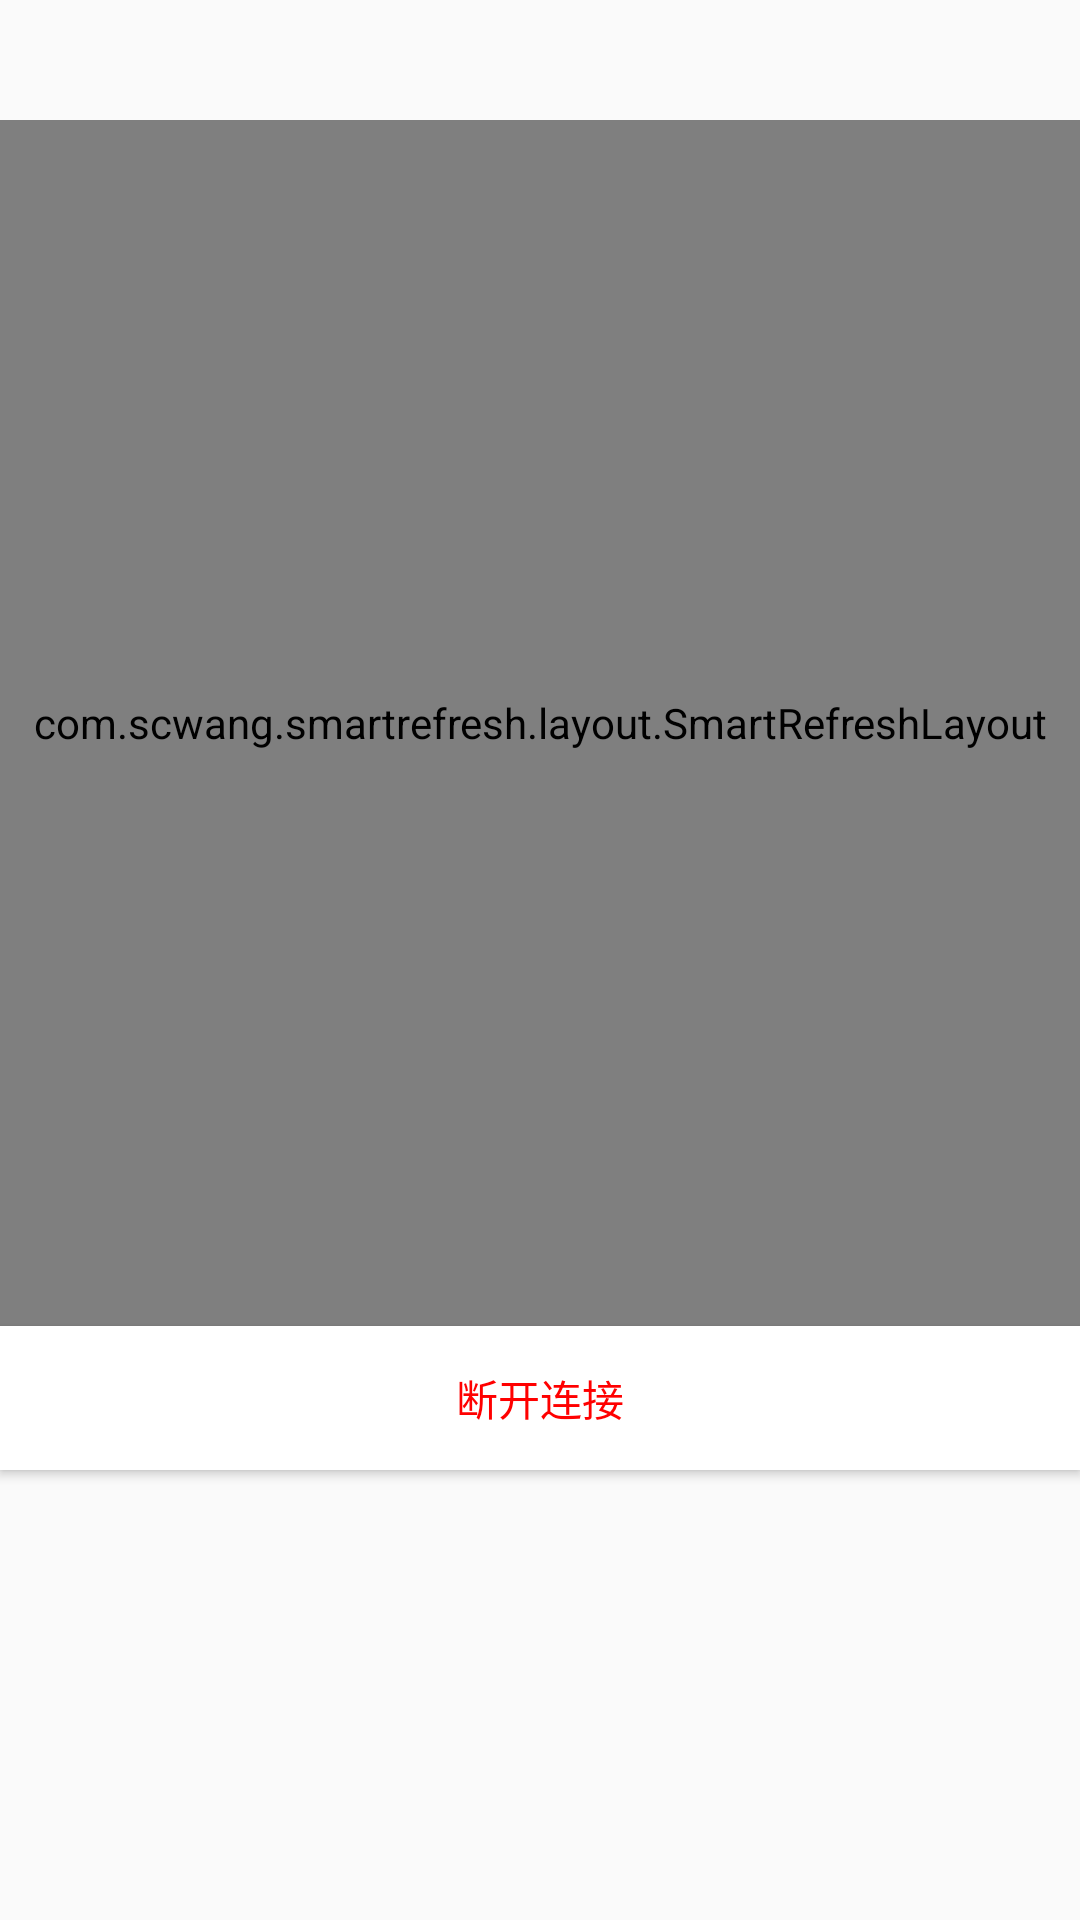

Produce the Android XML layout that renders to this screen, including the resource entries it uses.
<!-- AndroidManifest.xml: application theme AppTheme -->
<!-- res/layout/fragment_ipgw_info.xml -->
<?xml version="1.0" encoding="utf-8"?>
<RelativeLayout xmlns:android="http://schemas.android.com/apk/res/android"
    android:layout_width="match_parent"
    android:layout_height="match_parent"
    android:orientation="vertical">
    <com.scwang.smartrefresh.layout.SmartRefreshLayout
        android:id="@+id/refreshLayout"
        android:layout_width="match_parent"
        android:layout_height="match_parent"
        android:layout_above="@id/btn_disconn"
        android:layout_marginTop="40dp"
        android:orientation="vertical">

        <ListView
            android:id="@+id/net_info"
            android:layout_width="match_parent"
            android:layout_height="match_parent" >

        </ListView>
    </com.scwang.smartrefresh.layout.SmartRefreshLayout>

    <Button
        android:id="@+id/btn_disconn"
        android:layout_width="match_parent"
        android:layout_height="wrap_content"
        android:layout_alignParentBottom="true"
        android:layout_marginBottom="150dp"
        android:background="@drawable/logout_btn"
        android:text="断开连接"
        android:textColor="@color/red" />
</RelativeLayout>
<!-- resources referenced by this layout -->
<resources>
  <color name="red">#FF0000</color>
  <!-- drawable logout_btn (drawable) -->
  <?xml version="1.0" encoding="utf-8"?>
  <selector xmlns:android="http://schemas.android.com/apk/res/android">
      <item android:state_pressed="false">
          <shape>
              <solid android:color="@color/white"/>
          </shape>
      </item>
      <item android:state_pressed="true">
          <shape>
              <solid android:color="@color/grey_bg"/>
          </shape>
      </item>
  </selector>
  <style name="AppTheme" parent="Theme.AppCompat.DayNight.NoActionBar">
          
          <item name="colorPrimary">@color/colorPrimary</item>
          <item name="colorPrimaryDark">@color/colorPrimaryDark</item>
          <item name="colorAccent">@color/colorAccent</item>
      </style>
  <color name="white">#FFFFFF</color>
  <color name="grey_bg">#EEEEEEEE</color>
  <color name="colorPrimary">#008577</color>
  <color name="colorPrimaryDark">#00574B</color>
  <color name="colorAccent">#D81B60</color>
</resources>
